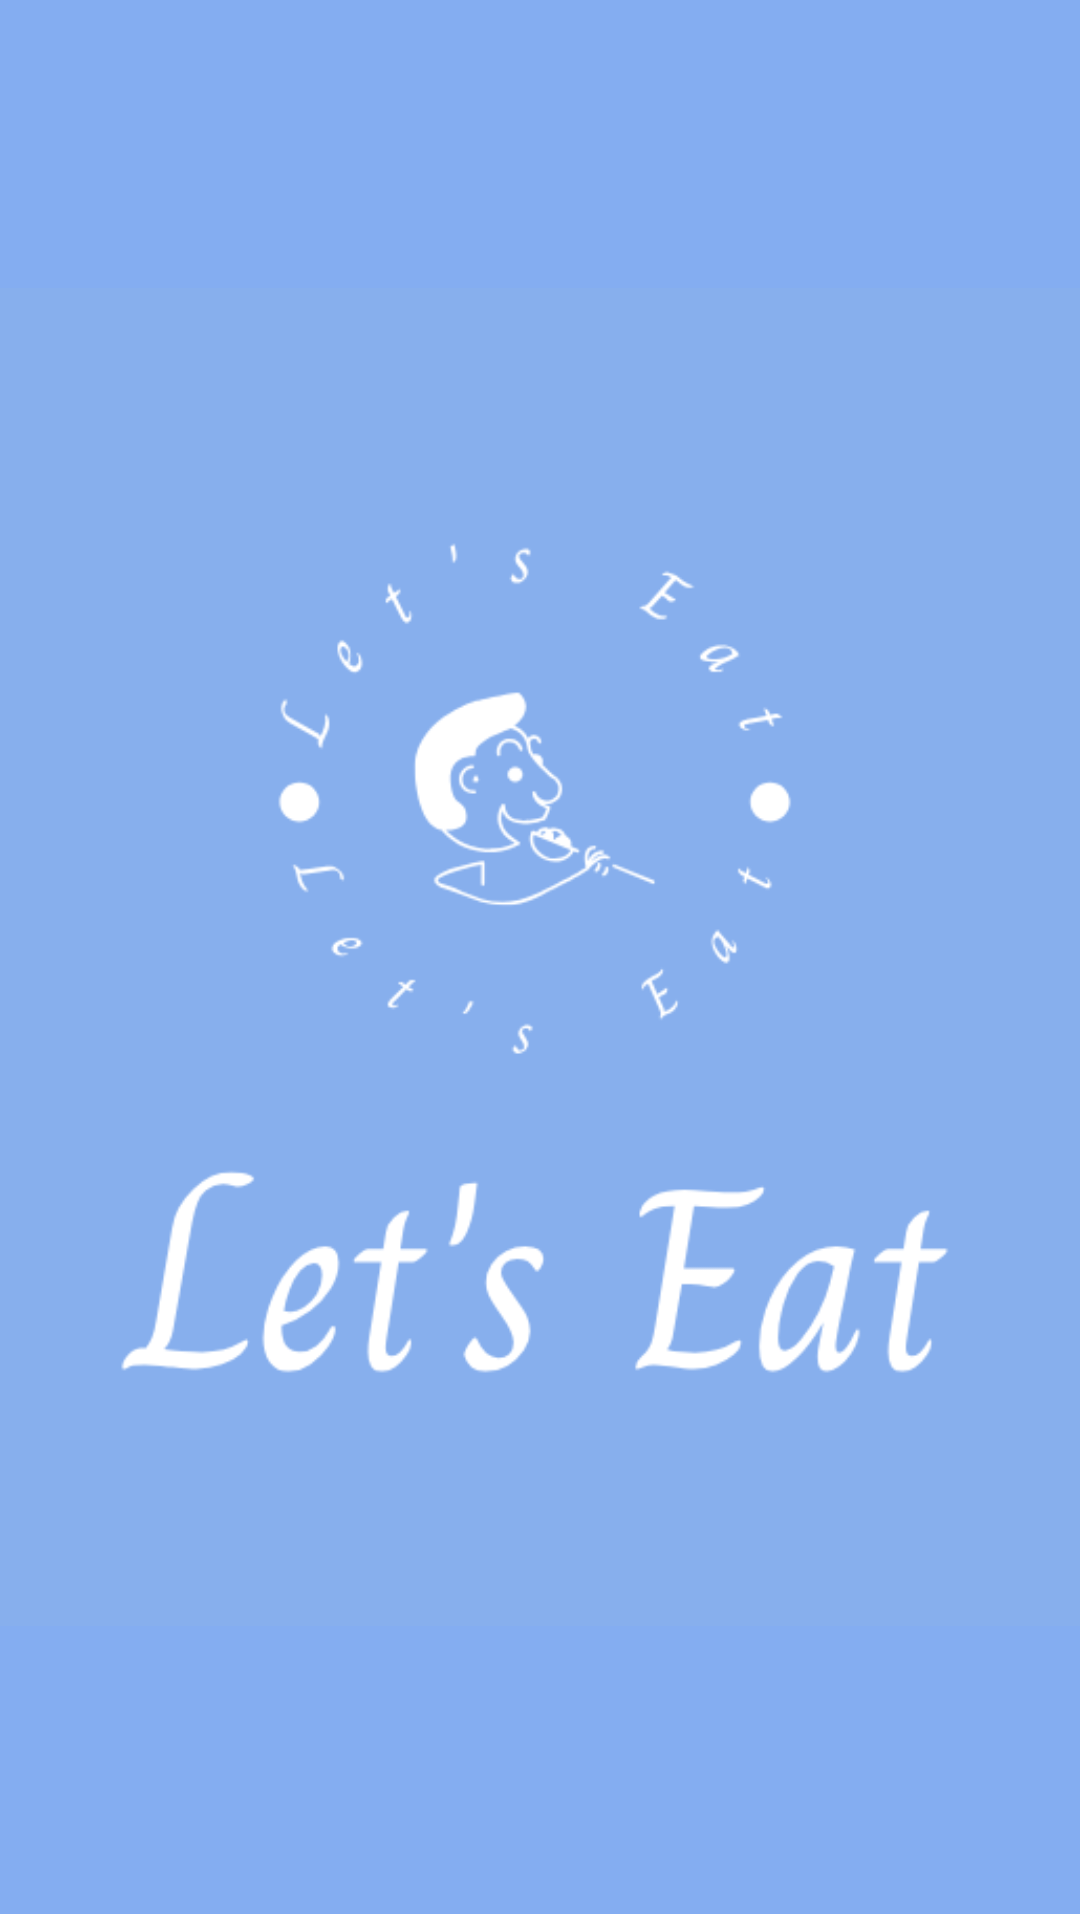

Layout XML and referenced resources for this Android screen:
<!-- AndroidManifest.xml: application theme Theme.ShamFinal -->
<!-- res/layout/splash_screen.xml -->
<?xml version="1.0" encoding="utf-8"?>
<LinearLayout xmlns:android="http://schemas.android.com/apk/res/android"
    xmlns:app="http://schemas.android.com/apk/res-auto"
    xmlns:tools="http://schemas.android.com/tools"
    android:layout_width="match_parent"
    android:layout_height="match_parent"
    android:orientation="vertical"
    tools:context=".splashScreen" >

    <ImageView
        android:id="@+id/imageView"
        android:layout_width="match_parent"
        android:layout_height="wrap_content"
        android:background="#84ADF1"
        app:srcCompat="@drawable/logo1" />
</LinearLayout>
<!-- resources referenced by this layout -->
<resources>
  <!-- drawable logo1: png bitmap (drawable-v24, 25192 bytes) -->
  <style name="Theme.ShamFinal" parent="Theme.MaterialComponents.DayNight.DarkActionBar">
          
          <item name="colorPrimary">@color/MyPrimary</item>
          <item name="colorPrimaryVariant">@color/MyPrimaryDark</item>
          <item name="colorOnPrimary">@color/MyPrimaryLight</item>
          
          <item name="colorSecondary">@color/MySeconderyText</item>
          <item name="colorSecondaryVariant">@color/MyDividerColor</item>
          <item name="colorOnSecondary">@color/MyTexrORIcon</item>
          
          <item name="android:statusBarColor">?attr/colorPrimaryVariant</item>
          
      </style>
  <color name="MyPrimary">#00BCD4</color>
  <color name="MyPrimaryDark">#0097A7</color>
  <color name="MyPrimaryLight">#B2EBF2</color>
  <color name="MySeconderyText">#757575</color>
  <color name="MyDividerColor">#BDBDBD</color>
  <color name="MyTexrORIcon">#FFFFFF</color>
</resources>
